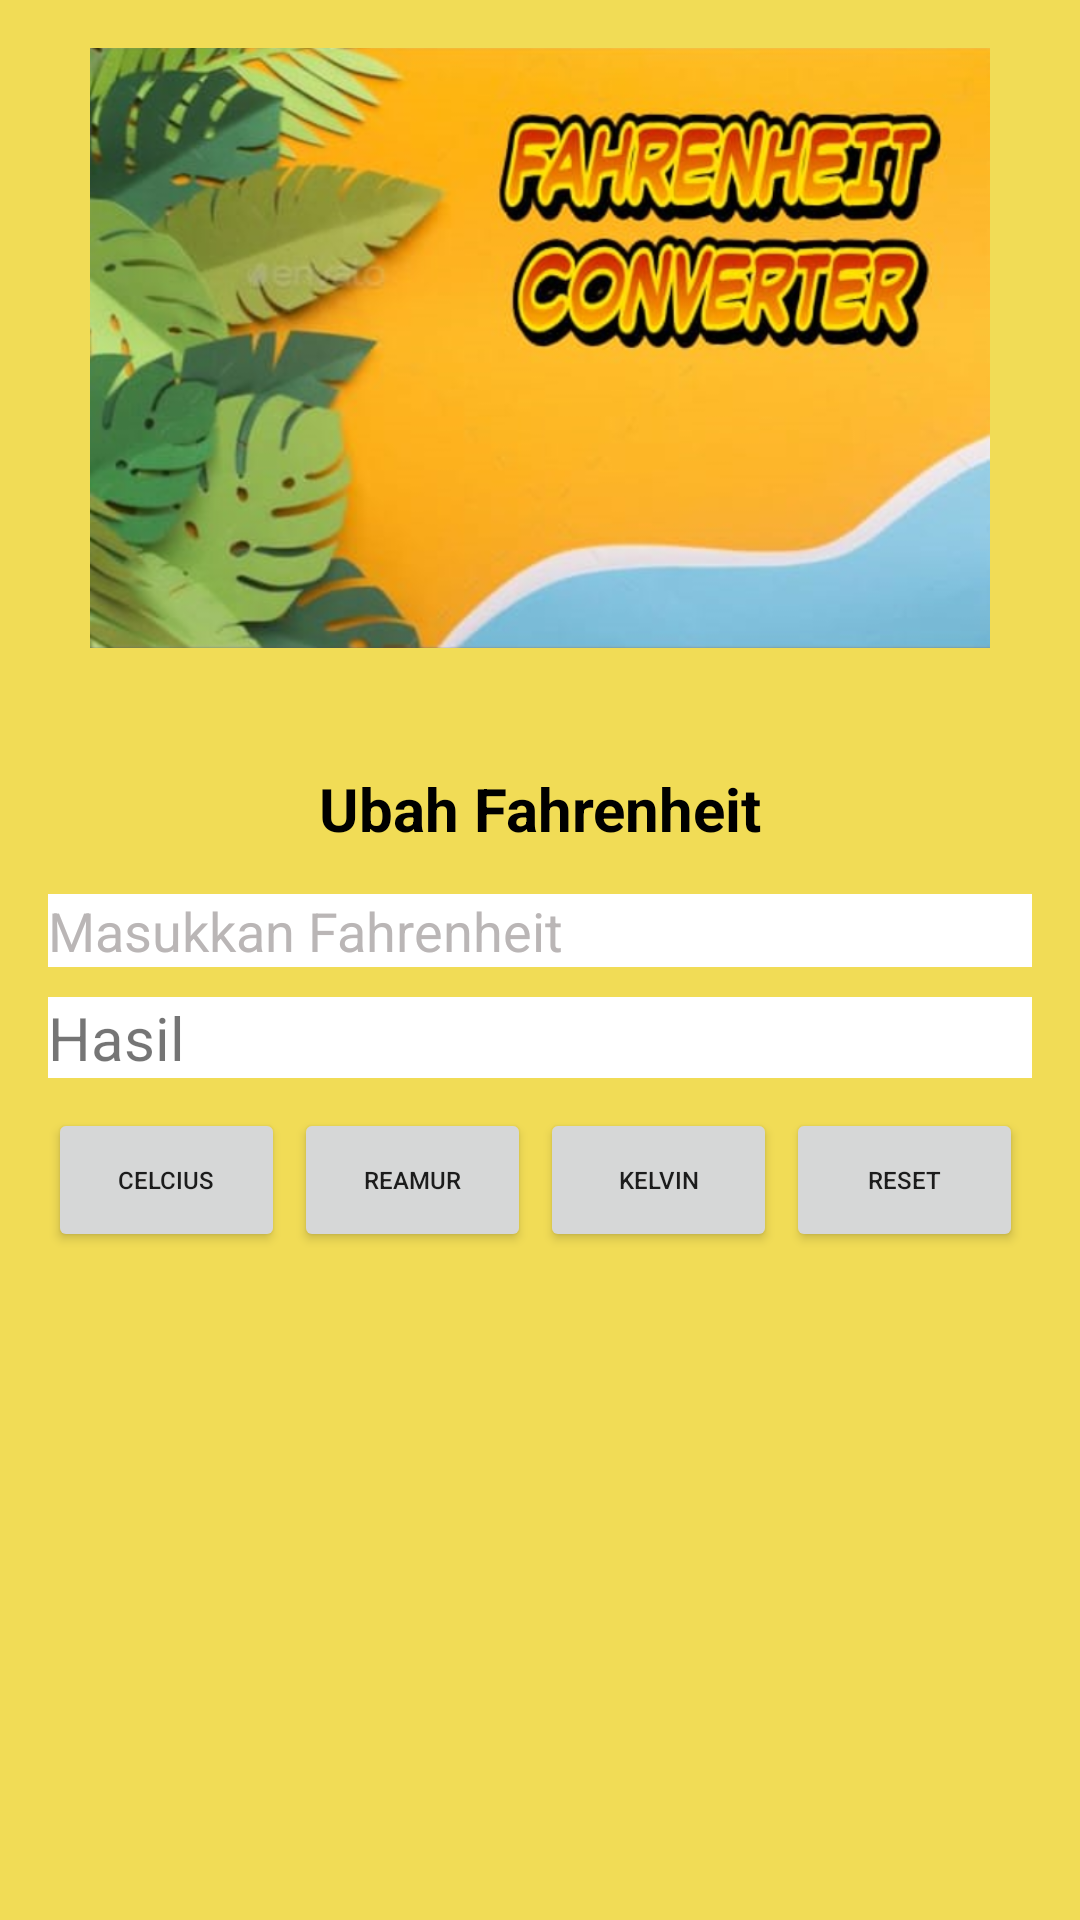

Here is an Android app screen rendered from its layout file. Give the layout XML and the strings, colors and styles it references.
<!-- AndroidManifest.xml: application theme Theme.ContohUAS -->
<!-- res/layout/activity_fifth.xml -->
<?xml version="1.0" encoding="utf-8"?>
<LinearLayout
    xmlns:android="http://schemas.android.com/apk/res/android"
    xmlns:tools="http://schemas.android.com/tools"
    android:layout_width="match_parent"
    android:layout_height="match_parent"
    android:orientation="vertical"
    android:padding="16dp"
    android:background="#F1DC56"
    >
    <ImageView
        android:layout_width="400dp"
        android:layout_height="200dp"
        android:layout_gravity="center"
        android:layout_marginBottom="40dp"
        android:src="@drawable/f" />
    <TextView
        android:id="@+id/judull"
        android:layout_width="match_parent"
        android:layout_height="wrap_content"
        android:text="Ubah Fahrenheit"
        android:textAlignment="center"
        android:textSize="20sp"
        android:textStyle="bold"
        android:layout_marginBottom="15dp"
        android:textColor="@color/black"
        />

    <EditText
        android:id="@+id/editTextNumberr"
        android:layout_width="match_parent"
        android:layout_height="wrap_content"
        android:inputType="number"
        android:layout_marginBottom="10dp"
        android:textColorHint="#BAB6B6"
        android:background="@color/white"
        android:hint="Masukkan Fahrenheit"/>

    <TextView
        android:id="@+id/Hasill"
        android:layout_width="match_parent"
        android:layout_height="wrap_content"
        android:layout_marginBottom="10dp"
        android:text="Hasil"
        android:textColorHint="#BAB6B6"
        android:background="@color/white"
        android:textSize="20sp" />

    <LinearLayout
        android:layout_width="match_parent"
        android:layout_height="wrap_content"
        android:orientation="horizontal">

        <Button
            android:id="@+id/calculateCelciusBtn"
            android:layout_width="match_parent"
            android:layout_height="wrap_content"
            android:layout_marginRight="3dp"
            android:layout_weight="1"
            android:text="Celcius"
            android:textSize="8sp"/>

        <Button
            android:id="@+id/calculateReamurBtn"
            android:layout_width="match_parent"
            android:layout_height="wrap_content"
            android:layout_marginRight="3dp"
            android:layout_weight="1"
            android:text="Reamur"
            android:textSize="8sp"/>

        <Button
            android:id="@+id/calculateKelvinBtn"
            android:layout_width="match_parent"
            android:layout_height="wrap_content"
            android:layout_marginRight="3dp"
            android:layout_weight="1"
            android:text="Kelvin"
            android:textSize="8sp"/>

        <Button
            android:id="@+id/ResetBtn"
            android:layout_width="match_parent"
            android:layout_height="wrap_content"
            android:layout_marginRight="3dp"
            android:layout_weight="1"
            android:text="Reset"
            android:textSize="8sp"/>
    </LinearLayout>
</LinearLayout>
<!-- resources referenced by this layout -->
<resources>
  <!-- drawable f: png bitmap (drawable, 534261 bytes) -->
  <style name="Theme.ContohUAS" parent="Theme.MaterialComponents.DayNight.DarkActionBar">
          
          <item name="colorPrimary">@color/purple_500</item>
          <item name="colorPrimaryVariant">@color/purple_700</item>
          <item name="colorOnPrimary">@color/white</item>
          
          <item name="colorSecondary">@color/teal_200</item>
          <item name="colorSecondaryVariant">@color/teal_700</item>
          <item name="colorOnSecondary">@color/black</item>
          
          <item name="android:statusBarColor">?attr/colorPrimaryVariant</item>
          
      </style>
  <!-- not gathered from this repository: default colours our renderer supplied (Android Studio template values) -->
  <color name="purple_500">#FF6200EE</color>
  <color name="purple_700">#FF3700B3</color>
  <color name="teal_200">#FF03DAC5</color>
  <color name="teal_700">#FF018786</color>
  <color name="black">#FF000000</color>
  <color name="white">#FFFFFFFF</color>
</resources>
